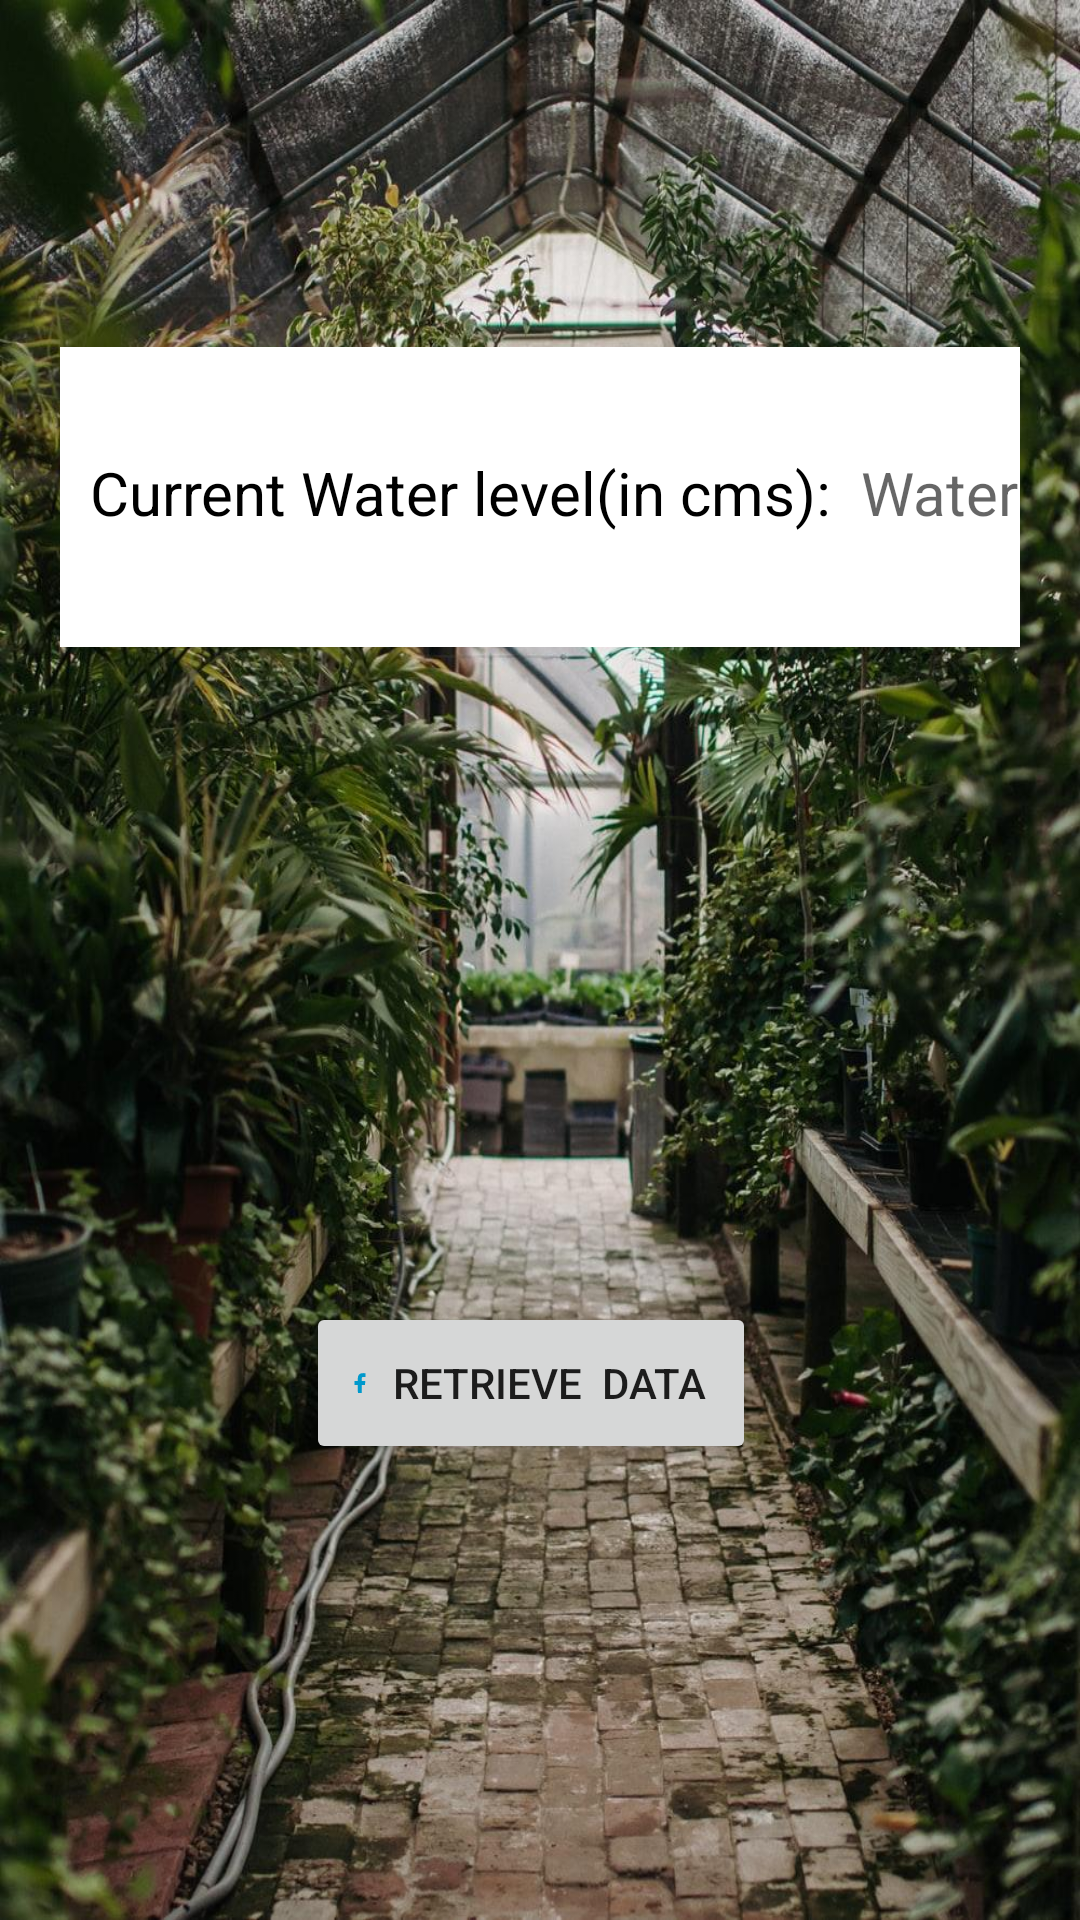

Android layout source for this screen:
<!-- AndroidManifest.xml: application theme Theme.Automated_Greenhouse -->
<!-- res/layout/activity_light_intensity.xml -->
<?xml version="1.0" encoding="utf-8"?>
<androidx.constraintlayout.widget.ConstraintLayout xmlns:android="http://schemas.android.com/apk/res/android"
    xmlns:app="http://schemas.android.com/apk/res-auto"
    xmlns:tools="http://schemas.android.com/tools"
    android:layout_width="match_parent"
    android:layout_height="match_parent"
    tools:context=".light_intensity"
    android:background="@drawable/sensors_background">


    <LinearLayout
        android:layout_width="match_parent"
        android:layout_height="100dp"
        android:layout_marginStart="20dp"
        android:layout_marginEnd="20dp"
        android:background="@color/white"
        app:layout_constraintBottom_toBottomOf="@+id/retrieve_data_LI"
        app:layout_constraintEnd_toEndOf="parent"
        app:layout_constraintHorizontal_bias="1.0"
        app:layout_constraintStart_toStartOf="parent"
        app:layout_constraintTop_toTopOf="parent"
        app:layout_constraintVertical_bias="0.298">

        <TextView
            android:layout_width="wrap_content"
            android:layout_height="wrap_content"
            android:layout_marginLeft="10dp"
            android:layout_marginTop="35dp"
            android:layout_marginRight="10dp"
            android:gravity="left"
            android:text="Current Water level(in cms):"
            android:textColor="@color/black"
            android:textSize="20dp">

        </TextView>

        <TextView
            android:id="@+id/get_LI"
            android:layout_width="150dp"
            android:layout_height="wrap_content"
            android:layout_marginTop="35dp"
            android:gravity="left"
            android:hint="Water Level"
            android:textSize="20dp"


            ></TextView>

    </LinearLayout>

    <Button
        android:id="@+id/retrieve_data_LI"
        android:layout_width="150dp"
        android:layout_height="54dp"
        android:layout_marginEnd="24dp"
        android:layout_marginBottom="152dp"
        android:drawableStart="@drawable/ic_facebook_login"
        android:text="Retrieve  Data"
        app:layout_constraintBottom_toBottomOf="parent"
        app:layout_constraintEnd_toEndOf="parent"
        app:layout_constraintHorizontal_bias="0.548"
        app:layout_constraintStart_toStartOf="parent"
        app:layout_constraintTop_toBottomOf="@+id/linearLayout"
        app:layout_constraintVertical_bias="0.457" />
</androidx.constraintlayout.widget.ConstraintLayout>
<!-- resources referenced by this layout -->
<resources>
  <!-- drawable ic_facebook_login (drawable) -->
  <vector android:height="12dp" android:viewportHeight="512"
      android:viewportWidth="512" android:width="12dp" xmlns:android="http://schemas.android.com/apk/res/android">
      <path android:fillColor="@android:color/holo_blue_dark"
          android:pathData="M294.6,116c-24.3,2.2 -38.3,7.7 -50.7,20 -5,4.9 -7.6,8.6 -10.7,15 -6.9,14.5 -7.4,18 -7.9,49.2l-0.5,27.8 -22.8,-0 -22.8,-0 -0.6,10.2c-0.3,5.7 -0.7,18 -0.9,27.4l-0.2,17.2 23.1,0.7 23.2,0.7 0.6,3.7c0.3,2 0.6,17.1 0.6,33.7 0,16.5 0.3,40.3 0.7,52.7l0.6,22.7 26.7,-0 26.7,-0 0.7,-9.2c0.3,-5 0.6,-28.6 0.6,-52.3 0,-23.8 0.3,-45.3 0.6,-47.9l0.7,-4.6 21.7,-0 21.8,-0 1,-7.3c3.6,-24 6.3,-45.9 5.9,-46.3 -0.3,-0.3 -12.1,-0.8 -26.3,-1.1l-25.7,-0.6 0.6,-22.2c0.6,-24.6 1.2,-27.6 6.8,-31.7 5.6,-4.2 9.2,-4.8 27.5,-4.8l17.2,-0 0.6,-7.3c0.3,-3.9 0.7,-15.6 1,-25.8l0.5,-18.7 -7.2,-0.6c-15.3,-1.2 -23.6,-1.4 -33.1,-0.6z" android:strokeColor="#00000000"/>
  </vector>
  <!-- drawable sensors_background: jpg bitmap (drawable-v24, 302582 bytes) -->
  <style name="Theme.Automated_Greenhouse" parent="Theme.MaterialComponents.DayNight.DarkActionBar">
          
          <item name="colorPrimary">@color/purple_500</item>
          <item name="colorPrimaryVariant">@color/purple_700</item>
          <item name="colorOnPrimary">@color/white</item>
          
          <item name="colorSecondary">@color/teal_200</item>
          <item name="colorSecondaryVariant">@color/teal_700</item>
          <item name="colorOnSecondary">@color/black</item>
          
          <item name="android:statusBarColor" tools:targetApi="l">?attr/colorPrimaryVariant</item>
          
      </style>
  <!-- not gathered from this repository: default colours our renderer supplied (Android Studio template values) -->
  <color name="purple_500">#FF6200EE</color>
  <color name="purple_700">#FF3700B3</color>
  <color name="teal_200">#FF03DAC5</color>
  <color name="teal_700">#FF018786</color>
  <color name="black">#FF000000</color>
  <color name="white">#FFFFFFFF</color>
</resources>
